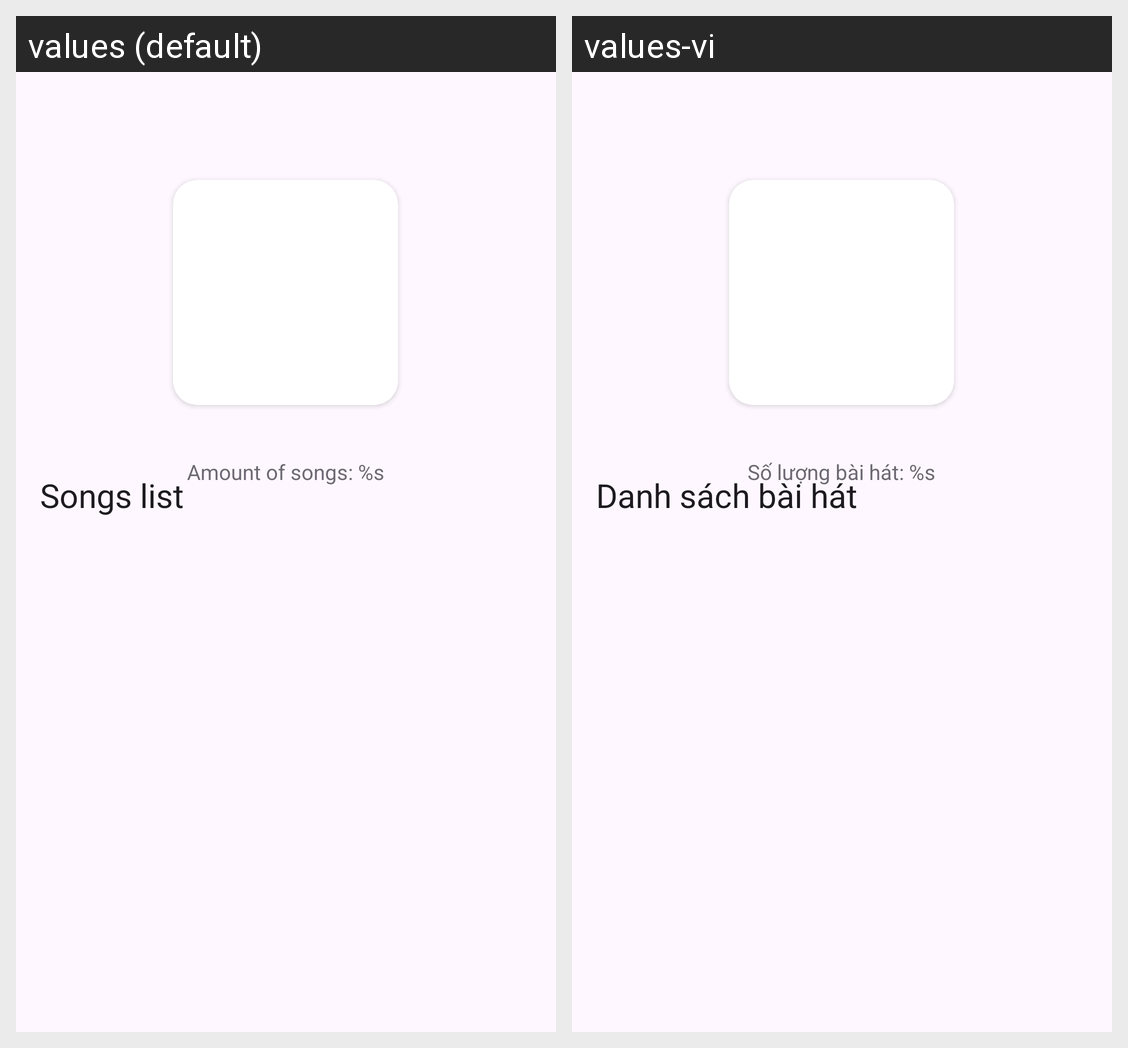

Translations of the strings shown on this Android screen, per locale in the grid:
Android screen res/layout/fragment_album_detail.xml rendered under 2 locales, left to right: values (default), values-vi. Device: Nexus 5 (rendered at 1080×1920; each locale shown at half size, 540×960, under a caption strip naming it); theme Theme.MusicAppV1.
Strings drawn on this screen, with the default value and each locale's value (text and hints the layout hard-codes, and strings that could not be matched under every locale, appear in the picture but are not listed):

txt_amount_of_songs
  values: Amount of songs: %s
  values-vi: Số lượng bài hát: %s

txt_songs_list
  values: Songs list
  values-vi: Danh sách bài hát
